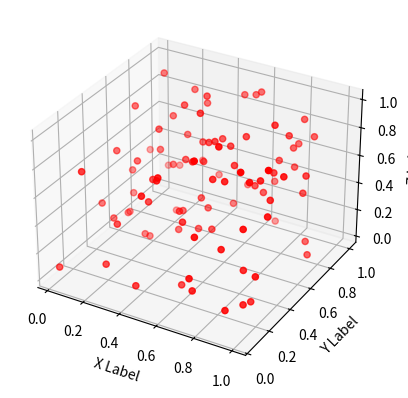

Source code (Python):
import matplotlib.pyplot as plt
from mpl_toolkits.mplot3d import Axes3D
import numpy as np

# 创建一些三维数据
x = np.random.rand(100)
y = np.random.rand(100)
z = np.random.rand(100)

# 创建一个3D图形
fig = plt.figure()
ax = fig.add_subplot(111, projection='3d')

# 绘制散点图
ax.scatter(x, y, z, c='r', marker='o')

# 设置标题和坐标轴标签
ax.set_xlabel('X Label')
ax.set_ylabel('Y Label')
ax.set_zlabel('Z Label')

# 显示图形
plt.show()